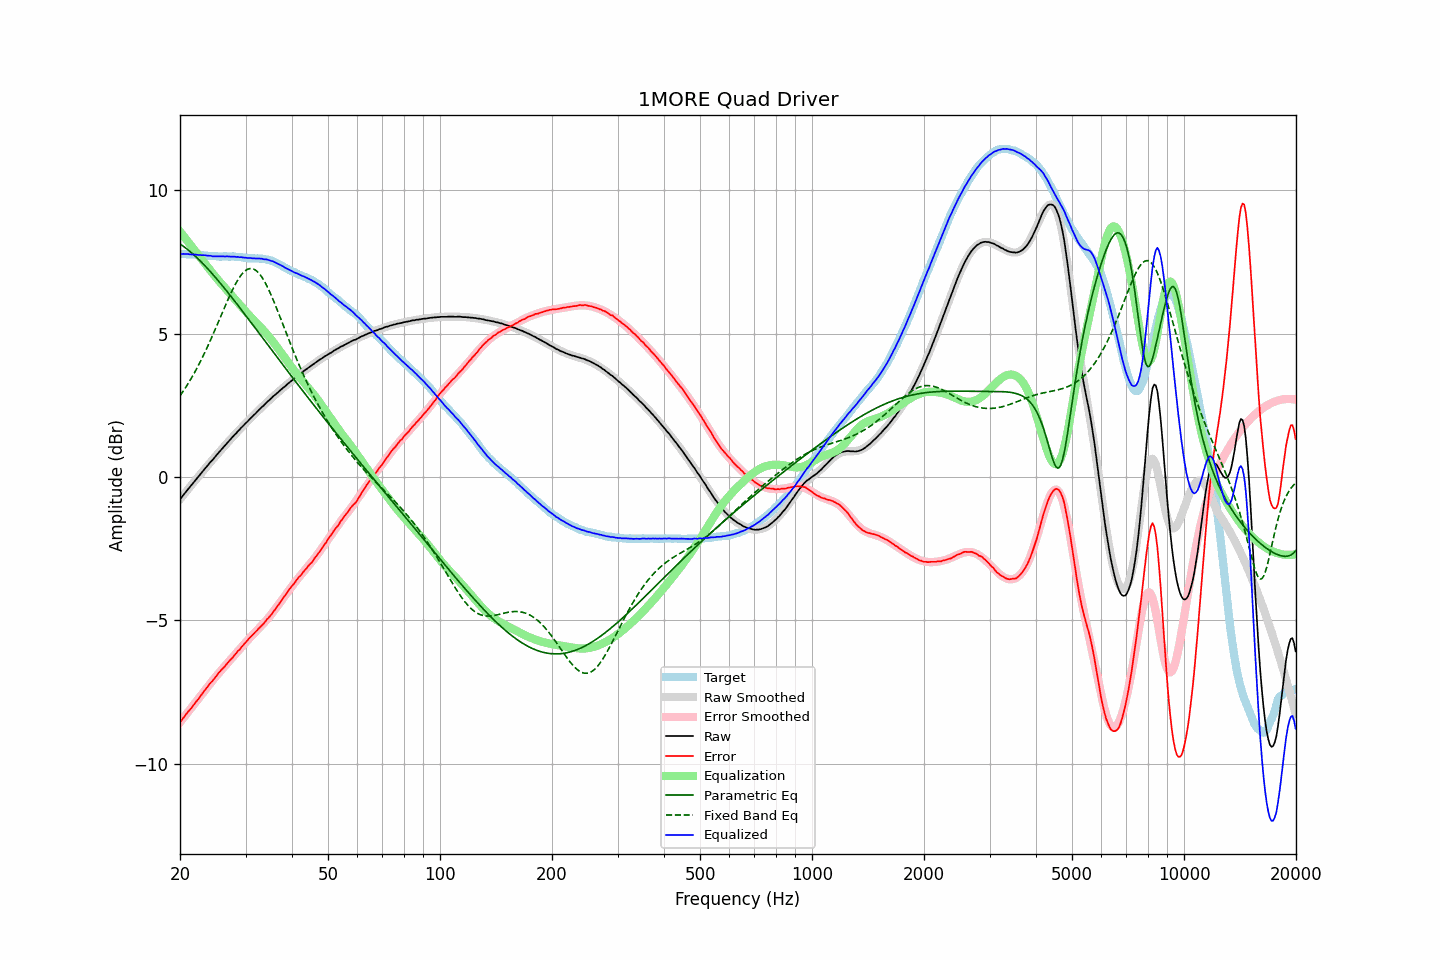

The file beside this chart, header and first rows:
frequency, raw, error, smoothed, error_smoothed, equalization, parametric_eq, fixed_band_eq, equalized_raw, equalized_smoothed, target
20.00, -0.79, -8.56, -0.78, -8.56, 8.56, 8.13, 2.83, 7.77, 7.78, 7.78
20.20, -0.72, -8.49, -0.71, -8.49, 8.49, 8.09, 2.91, 7.77, 7.78, 7.78
20.40, -0.64, -8.41, -0.64, -8.42, 8.42, 8.05, 2.99, 7.78, 7.78, 7.78
20.61, -0.57, -8.34, -0.57, -8.34, 8.34, 8.01, 3.08, 7.78, 7.77, 7.78
20.81, -0.50, -8.26, -0.50, -8.27, 8.27, 7.96, 3.16, 7.78, 7.77, 7.77
21.02, -0.43, -8.19, -0.43, -8.20, 8.20, 7.92, 3.25, 7.77, 7.77, 7.77
21.23, -0.37, -8.13, -0.36, -8.13, 8.13, 7.87, 3.34, 7.76, 7.77, 7.77
21.44, -0.30, -8.07, -0.29, -8.06, 8.06, 7.83, 3.44, 7.76, 7.76, 7.77
21.66, -0.23, -7.99, -0.22, -7.98, 7.98, 7.78, 3.54, 7.76, 7.76, 7.77
21.87, -0.16, -7.92, -0.16, -7.91, 7.91, 7.73, 3.64, 7.76, 7.76, 7.76
22.09, -0.09, -7.84, -0.09, -7.84, 7.84, 7.68, 3.74, 7.76, 7.75, 7.76
22.31, -0.03, -7.78, -0.02, -7.77, 7.77, 7.62, 3.84, 7.74, 7.75, 7.75
22.54, 0.04, -7.70, 0.05, -7.70, 7.70, 7.57, 3.95, 7.74, 7.75, 7.75
22.76, 0.11, -7.63, 0.12, -7.63, 7.63, 7.51, 4.06, 7.74, 7.74, 7.74
22.99, 0.18, -7.55, 0.18, -7.55, 7.55, 7.46, 4.17, 7.74, 7.74, 7.74
23.22, 0.25, -7.47, 0.25, -7.48, 7.48, 7.40, 4.29, 7.73, 7.73, 7.73
23.45, 0.32, -7.40, 0.32, -7.41, 7.41, 7.34, 4.41, 7.73, 7.72, 7.72
23.69, 0.38, -7.33, 0.38, -7.33, 7.33, 7.28, 4.53, 7.72, 7.72, 7.72
23.92, 0.45, -7.25, 0.45, -7.26, 7.26, 7.22, 4.65, 7.72, 7.71, 7.71
24.16, 0.52, -7.18, 0.52, -7.19, 7.19, 7.15, 4.77, 7.72, 7.71, 7.71
24.40, 0.57, -7.13, 0.58, -7.12, 7.12, 7.09, 4.90, 7.70, 7.70, 7.71
24.65, 0.64, -7.06, 0.65, -7.05, 7.05, 7.03, 5.03, 7.70, 7.70, 7.71
24.89, 0.71, -6.99, 0.71, -6.98, 6.98, 6.96, 5.16, 7.70, 7.70, 7.70
25.14, 0.77, -6.92, 0.78, -6.92, 6.92, 6.90, 5.29, 7.69, 7.70, 7.69
25.39, 0.84, -6.84, 0.84, -6.85, 6.85, 6.83, 5.42, 7.70, 7.69, 7.69
25.65, 0.90, -6.78, 0.91, -6.79, 6.79, 6.76, 5.55, 7.69, 7.69, 7.69
25.91, 0.97, -6.71, 0.97, -6.72, 6.72, 6.70, 5.69, 7.69, 7.69, 7.69
26.16, 1.03, -6.66, 1.03, -6.66, 6.66, 6.63, 5.82, 7.69, 7.69, 7.70
26.43, 1.09, -6.60, 1.10, -6.59, 6.59, 6.56, 5.95, 7.69, 7.69, 7.70
26.69, 1.16, -6.53, 1.16, -6.53, 6.53, 6.49, 6.08, 7.69, 7.69, 7.70
26.96, 1.22, -6.46, 1.22, -6.47, 6.47, 6.42, 6.21, 7.69, 7.69, 7.69
27.23, 1.28, -6.40, 1.29, -6.40, 6.40, 6.35, 6.33, 7.68, 7.69, 7.69
27.50, 1.34, -6.34, 1.35, -6.34, 6.34, 6.28, 6.45, 7.68, 7.69, 7.69
27.77, 1.40, -6.29, 1.41, -6.28, 6.28, 6.21, 6.56, 7.68, 7.68, 7.69
28.05, 1.47, -6.21, 1.47, -6.21, 6.21, 6.13, 6.67, 7.69, 7.68, 7.68
28.33, 1.52, -6.15, 1.53, -6.15, 6.15, 6.06, 6.78, 7.67, 7.68, 7.67
28.62, 1.59, -6.07, 1.59, -6.08, 6.08, 5.99, 6.87, 7.68, 7.67, 7.67
28.90, 1.64, -6.03, 1.65, -6.02, 6.02, 5.92, 6.96, 7.66, 7.67, 7.67
29.19, 1.71, -5.95, 1.71, -5.95, 5.95, 5.84, 7.04, 7.67, 7.66, 7.67
29.48, 1.76, -5.89, 1.76, -5.89, 5.89, 5.77, 7.11, 7.65, 7.65, 7.65
29.78, 1.82, -5.82, 1.82, -5.83, 5.83, 5.70, 7.16, 7.65, 7.65, 7.65
30.08, 1.88, -5.76, 1.88, -5.76, 5.76, 5.62, 7.21, 7.65, 7.64, 7.65
30.38, 1.93, -5.70, 1.94, -5.70, 5.70, 5.55, 7.24, 7.64, 7.64, 7.64
30.68, 1.99, -5.63, 1.99, -5.64, 5.64, 5.47, 7.26, 7.64, 7.64, 7.63
30.99, 2.05, -5.57, 2.05, -5.58, 5.58, 5.40, 7.27, 7.63, 7.63, 7.63
31.30, 2.10, -5.52, 2.11, -5.52, 5.52, 5.33, 7.26, 7.63, 7.63, 7.63
31.61, 2.16, -5.46, 2.16, -5.46, 5.46, 5.25, 7.24, 7.63, 7.63, 7.63
31.93, 2.21, -5.40, 2.22, -5.41, 5.41, 5.18, 7.21, 7.62, 7.62, 7.62
32.24, 2.27, -5.35, 2.27, -5.35, 5.35, 5.10, 7.17, 7.62, 7.62, 7.62
32.57, 2.33, -5.28, 2.33, -5.29, 5.29, 5.03, 7.11, 7.62, 7.62, 7.62
32.89, 2.38, -5.23, 2.38, -5.23, 5.23, 4.95, 7.04, 7.61, 7.61, 7.62
33.22, 2.44, -5.17, 2.44, -5.17, 5.17, 4.88, 6.96, 7.61, 7.61, 7.62
33.55, 2.48, -5.12, 2.49, -5.11, 5.11, 4.80, 6.87, 7.59, 7.60, 7.60
33.89, 2.54, -5.05, 2.55, -5.05, 5.05, 4.73, 6.77, 7.59, 7.59, 7.60
34.23, 2.60, -4.97, 2.60, -4.98, 4.98, 4.65, 6.67, 7.59, 7.58, 7.58
34.57, 2.65, -4.92, 2.65, -4.92, 4.92, 4.58, 6.55, 7.57, 7.57, 7.58
34.92, 2.70, -4.85, 2.70, -4.85, 4.85, 4.50, 6.43, 7.55, 7.55, 7.56
35.27, 2.75, -4.79, 2.75, -4.78, 4.78, 4.43, 6.30, 7.53, 7.53, 7.55
35.62, 2.81, -4.70, 2.81, -4.71, 4.71, 4.35, 6.17, 7.52, 7.51, 7.52
35.97, 2.85, -4.64, 2.86, -4.63, 4.63, 4.28, 6.04, 7.49, 7.49, 7.49
... 635 more rows
